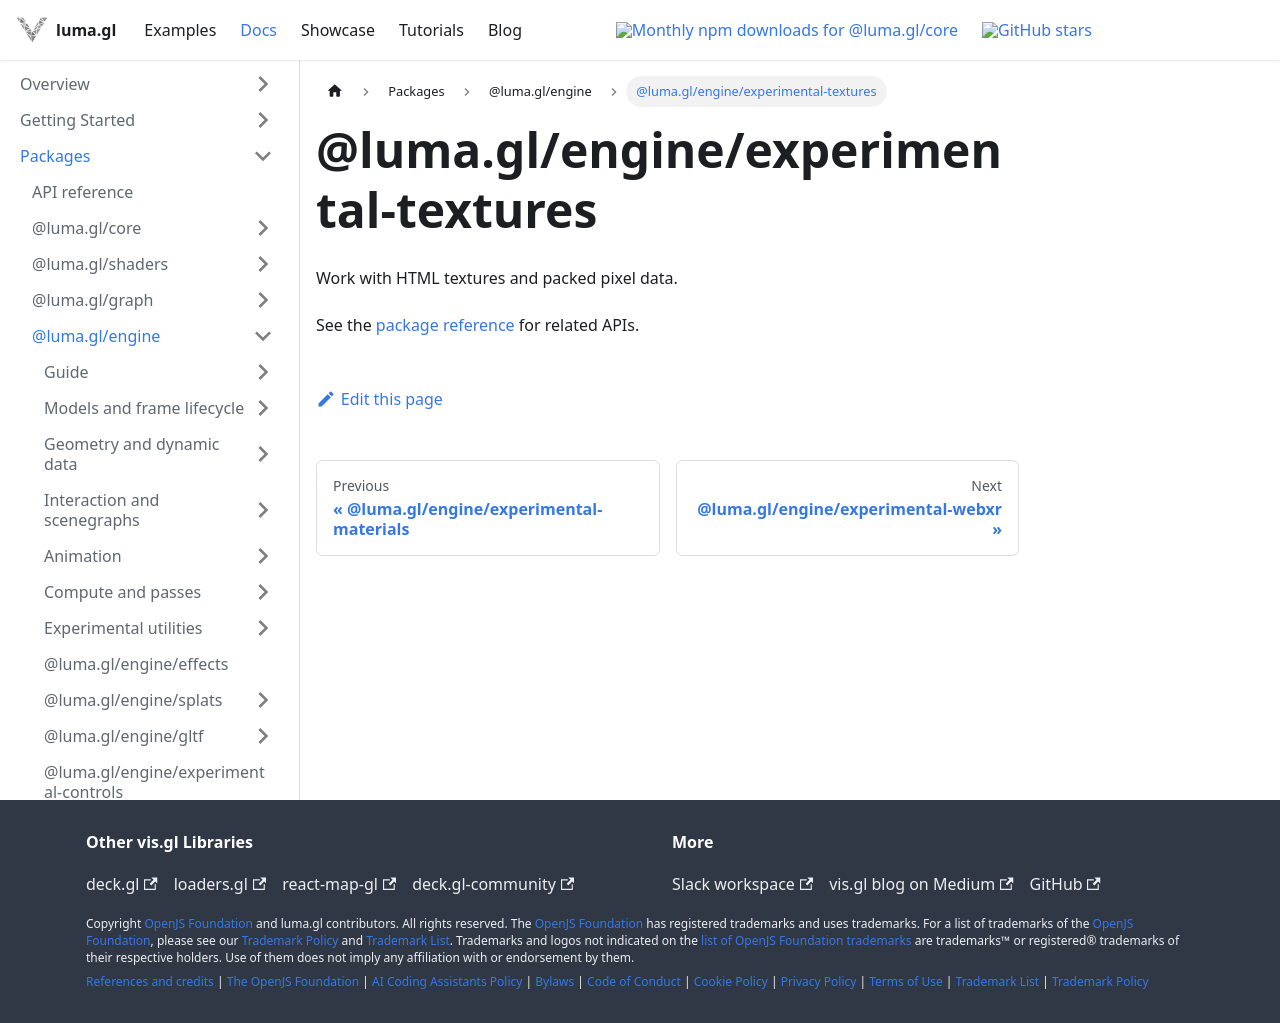

repository: visgl/luma.gl · page: next/docs/api-reference/engine/entry-points/experimental-textures.html · generator: docusaurus

# @luma.gl/engine/experimental-textures

Work with HTML textures and packed pixel data.

See the [package reference](../README.md) for related APIs.
